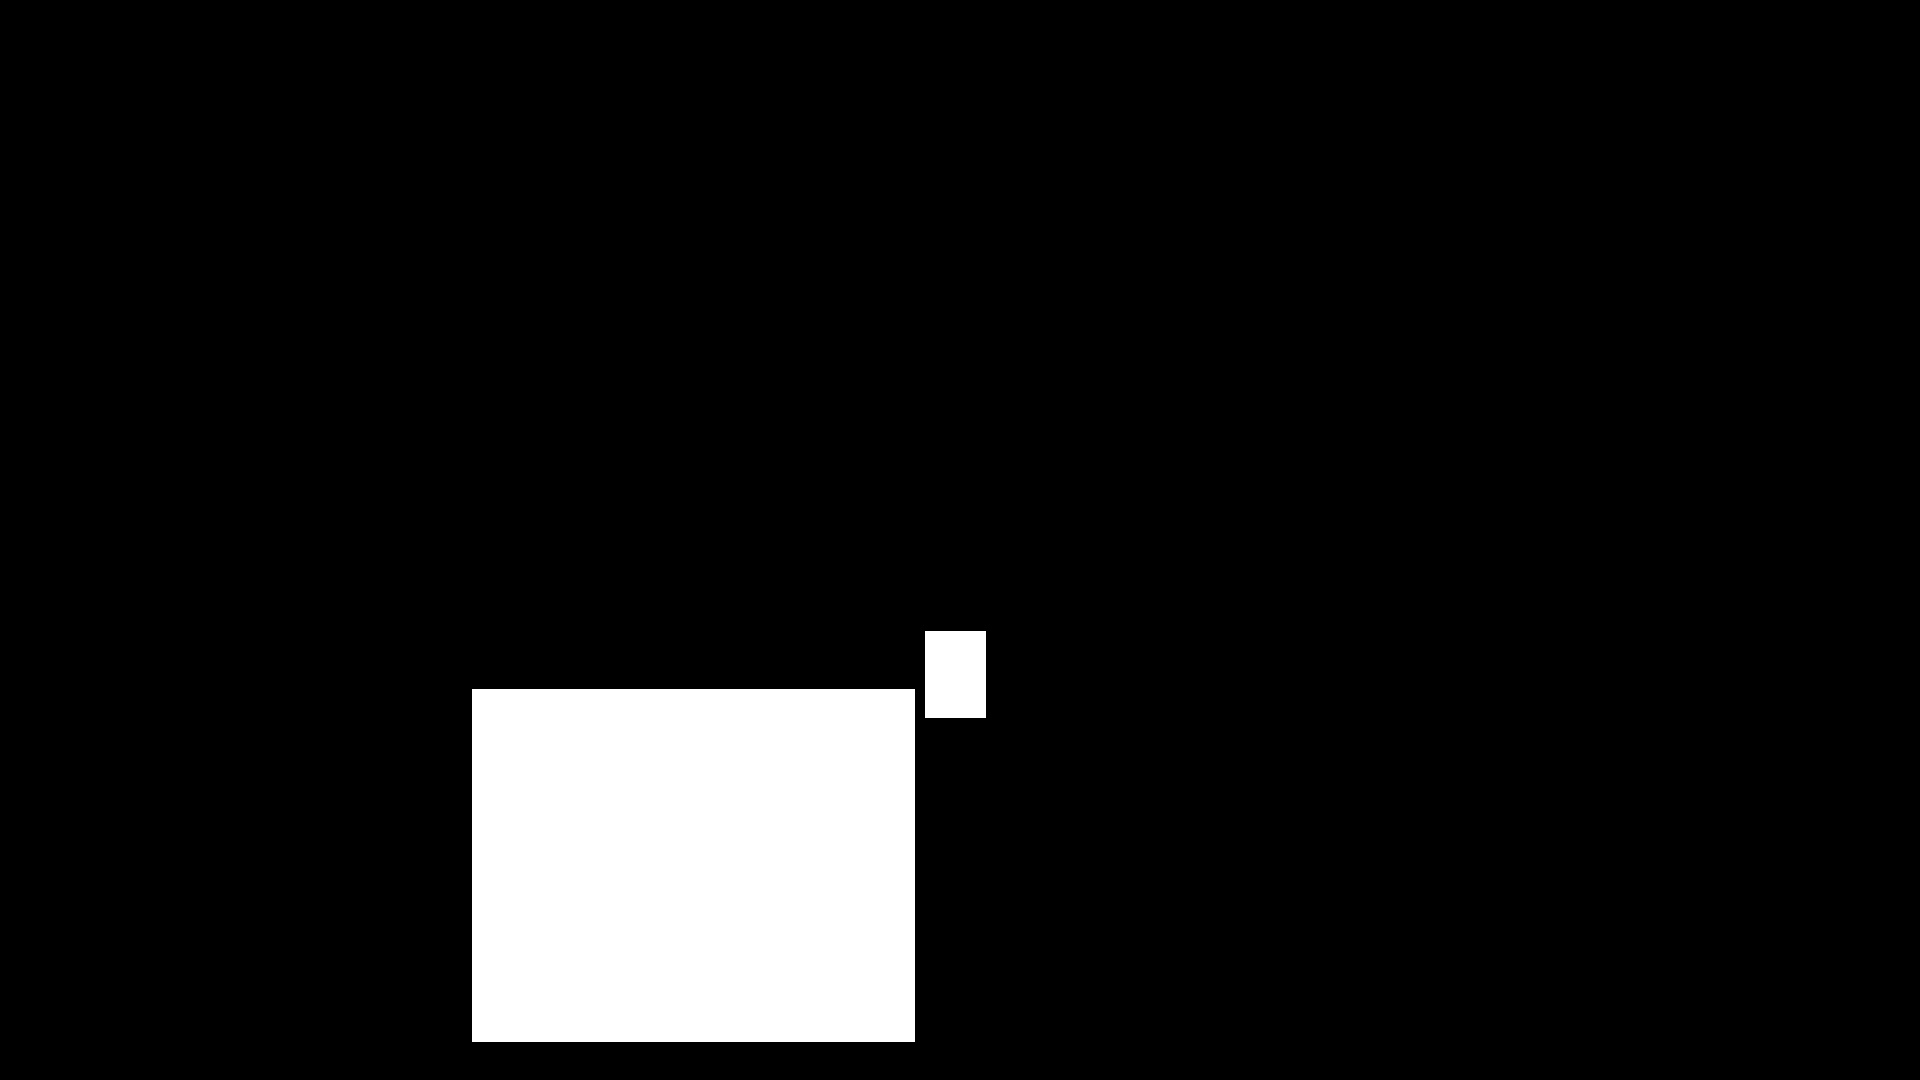

The data file committed next to this chart (first rows):
0.000000000000000000e+00, 0.000000000000000000e+00, 0.000000000000000000e+00, 0.000000000000000000e+00, 0.000000000000000000e+00, 0.000000000000000000e+00, 0.000000000000000000e+00, 0.000000000000000000e+00, 0.000000000000000000e+00, 0.000000000000000000e+00, 0.000000000000000000e+00, 0.000000000000000000e+00, 0.000000000000000000e+00, 0.000000000000000000e+00, 0.000000000000000000e+00, 0.000000000000000000e+00, 0.000000000000000000e+00, 0.000000000000000000e+00, 0.000000000000000000e+00, 0.000000000000000000e+00, 0.000000000000000000e+00, 0.000000000000000000e+00, 0.000000000000000000e+00, 0.000000000000000000e+00
0.000000000000000000e+00, 0.000000000000000000e+00, 0.000000000000000000e+00, 0.000000000000000000e+00, 0.000000000000000000e+00, 0.000000000000000000e+00, 0.000000000000000000e+00, 0.000000000000000000e+00, 0.000000000000000000e+00, 0.000000000000000000e+00, 0.000000000000000000e+00, 0.000000000000000000e+00, 0.000000000000000000e+00, 0.000000000000000000e+00, 0.000000000000000000e+00, 0.000000000000000000e+00, 0.000000000000000000e+00, 0.000000000000000000e+00, 0.000000000000000000e+00, 0.000000000000000000e+00, 0.000000000000000000e+00, 0.000000000000000000e+00, 0.000000000000000000e+00, 0.000000000000000000e+00
0.000000000000000000e+00, 0.000000000000000000e+00, 0.000000000000000000e+00, 0.000000000000000000e+00, 0.000000000000000000e+00, 0.000000000000000000e+00, 0.000000000000000000e+00, 0.000000000000000000e+00, 0.000000000000000000e+00, 0.000000000000000000e+00, 0.000000000000000000e+00, 0.000000000000000000e+00, 0.000000000000000000e+00, 0.000000000000000000e+00, 0.000000000000000000e+00, 0.000000000000000000e+00, 0.000000000000000000e+00, 0.000000000000000000e+00, 0.000000000000000000e+00, 0.000000000000000000e+00, 0.000000000000000000e+00, 0.000000000000000000e+00, 0.000000000000000000e+00, 0.000000000000000000e+00
0.000000000000000000e+00, 0.000000000000000000e+00, 0.000000000000000000e+00, 0.000000000000000000e+00, 0.000000000000000000e+00, 0.000000000000000000e+00, 0.000000000000000000e+00, 0.000000000000000000e+00, 0.000000000000000000e+00, 0.000000000000000000e+00, 0.000000000000000000e+00, 0.000000000000000000e+00, 0.000000000000000000e+00, 0.000000000000000000e+00, 0.000000000000000000e+00, 0.000000000000000000e+00, 0.000000000000000000e+00, 0.000000000000000000e+00, 0.000000000000000000e+00, 0.000000000000000000e+00, 0.000000000000000000e+00, 0.000000000000000000e+00, 0.000000000000000000e+00, 0.000000000000000000e+00
0.000000000000000000e+00, 0.000000000000000000e+00, 0.000000000000000000e+00, 0.000000000000000000e+00, 0.000000000000000000e+00, 0.000000000000000000e+00, 0.000000000000000000e+00, 0.000000000000000000e+00, 0.000000000000000000e+00, 0.000000000000000000e+00, 0.000000000000000000e+00, 0.000000000000000000e+00, 0.000000000000000000e+00, 0.000000000000000000e+00, 0.000000000000000000e+00, 0.000000000000000000e+00, 0.000000000000000000e+00, 0.000000000000000000e+00, 0.000000000000000000e+00, 0.000000000000000000e+00, 0.000000000000000000e+00, 0.000000000000000000e+00, 0.000000000000000000e+00, 0.000000000000000000e+00
0.000000000000000000e+00, 0.000000000000000000e+00, 0.000000000000000000e+00, 0.000000000000000000e+00, 0.000000000000000000e+00, 0.000000000000000000e+00, 0.000000000000000000e+00, 0.000000000000000000e+00, 0.000000000000000000e+00, 0.000000000000000000e+00, 0.000000000000000000e+00, 0.000000000000000000e+00, 0.000000000000000000e+00, 0.000000000000000000e+00, 0.000000000000000000e+00, 0.000000000000000000e+00, 0.000000000000000000e+00, 0.000000000000000000e+00, 0.000000000000000000e+00, 0.000000000000000000e+00, 0.000000000000000000e+00, 0.000000000000000000e+00, 0.000000000000000000e+00, 0.000000000000000000e+00
0.000000000000000000e+00, 0.000000000000000000e+00, 0.000000000000000000e+00, 0.000000000000000000e+00, 0.000000000000000000e+00, 0.000000000000000000e+00, 0.000000000000000000e+00, 0.000000000000000000e+00, 0.000000000000000000e+00, 0.000000000000000000e+00, 0.000000000000000000e+00, 0.000000000000000000e+00, 0.000000000000000000e+00, 0.000000000000000000e+00, 0.000000000000000000e+00, 0.000000000000000000e+00, 0.000000000000000000e+00, 0.000000000000000000e+00, 0.000000000000000000e+00, 0.000000000000000000e+00, 0.000000000000000000e+00, 0.000000000000000000e+00, 0.000000000000000000e+00, 0.000000000000000000e+00
0.000000000000000000e+00, 0.000000000000000000e+00, 0.000000000000000000e+00, 0.000000000000000000e+00, 0.000000000000000000e+00, 0.000000000000000000e+00, 0.000000000000000000e+00, 0.000000000000000000e+00, 0.000000000000000000e+00, 0.000000000000000000e+00, 0.000000000000000000e+00, 0.000000000000000000e+00, 0.000000000000000000e+00, 0.000000000000000000e+00, 0.000000000000000000e+00, 0.000000000000000000e+00, 0.000000000000000000e+00, 0.000000000000000000e+00, 0.000000000000000000e+00, 0.000000000000000000e+00, 0.000000000000000000e+00, 0.000000000000000000e+00, 0.000000000000000000e+00, 0.000000000000000000e+00
0.000000000000000000e+00, 0.000000000000000000e+00, 0.000000000000000000e+00, 0.000000000000000000e+00, 0.000000000000000000e+00, 0.000000000000000000e+00, 0.000000000000000000e+00, 0.000000000000000000e+00, 0.000000000000000000e+00, 0.000000000000000000e+00, 0.000000000000000000e+00, 0.000000000000000000e+00, 0.000000000000000000e+00, 0.000000000000000000e+00, 0.000000000000000000e+00, 0.000000000000000000e+00, 0.000000000000000000e+00, 0.000000000000000000e+00, 0.000000000000000000e+00, 0.000000000000000000e+00, 0.000000000000000000e+00, 0.000000000000000000e+00, 0.000000000000000000e+00, 0.000000000000000000e+00
0.000000000000000000e+00, 0.000000000000000000e+00, 0.000000000000000000e+00, 0.000000000000000000e+00, 0.000000000000000000e+00, 0.000000000000000000e+00, 0.000000000000000000e+00, 0.000000000000000000e+00, 0.000000000000000000e+00, 0.000000000000000000e+00, 0.000000000000000000e+00, 0.000000000000000000e+00, 0.000000000000000000e+00, 0.000000000000000000e+00, 0.000000000000000000e+00, 0.000000000000000000e+00, 0.000000000000000000e+00, 0.000000000000000000e+00, 0.000000000000000000e+00, 0.000000000000000000e+00, 0.000000000000000000e+00, 0.000000000000000000e+00, 0.000000000000000000e+00, 0.000000000000000000e+00
0.000000000000000000e+00, 0.000000000000000000e+00, 0.000000000000000000e+00, 0.000000000000000000e+00, 0.000000000000000000e+00, 0.000000000000000000e+00, 0.000000000000000000e+00, 0.000000000000000000e+00, 0.000000000000000000e+00, 0.000000000000000000e+00, 0.000000000000000000e+00, 0.000000000000000000e+00, 0.000000000000000000e+00, 0.000000000000000000e+00, 0.000000000000000000e+00, 0.000000000000000000e+00, 0.000000000000000000e+00, 0.000000000000000000e+00, 0.000000000000000000e+00, 0.000000000000000000e+00, 0.000000000000000000e+00, 0.000000000000000000e+00, 0.000000000000000000e+00, 0.000000000000000000e+00
0.000000000000000000e+00, 0.000000000000000000e+00, 0.000000000000000000e+00, 0.000000000000000000e+00, 0.000000000000000000e+00, 0.000000000000000000e+00, 0.000000000000000000e+00, 0.000000000000000000e+00, 0.000000000000000000e+00, 0.000000000000000000e+00, 0.000000000000000000e+00, 0.000000000000000000e+00, 0.000000000000000000e+00, 0.000000000000000000e+00, 0.000000000000000000e+00, 0.000000000000000000e+00, 0.000000000000000000e+00, 0.000000000000000000e+00, 0.000000000000000000e+00, 0.000000000000000000e+00, 0.000000000000000000e+00, 0.000000000000000000e+00, 0.000000000000000000e+00, 0.000000000000000000e+00
0.000000000000000000e+00, 0.000000000000000000e+00, 0.000000000000000000e+00, 0.000000000000000000e+00, 0.000000000000000000e+00, 0.000000000000000000e+00, 0.000000000000000000e+00, 0.000000000000000000e+00, 0.000000000000000000e+00, 0.000000000000000000e+00, 0.000000000000000000e+00, 0.000000000000000000e+00, 0.000000000000000000e+00, 0.000000000000000000e+00, 0.000000000000000000e+00, 0.000000000000000000e+00, 0.000000000000000000e+00, 0.000000000000000000e+00, 0.000000000000000000e+00, 0.000000000000000000e+00, 0.000000000000000000e+00, 0.000000000000000000e+00, 0.000000000000000000e+00, 0.000000000000000000e+00
0.000000000000000000e+00, 0.000000000000000000e+00, 0.000000000000000000e+00, 0.000000000000000000e+00, 0.000000000000000000e+00, 0.000000000000000000e+00, 0.000000000000000000e+00, 0.000000000000000000e+00, 0.000000000000000000e+00, 0.000000000000000000e+00, 0.000000000000000000e+00, 0.000000000000000000e+00, 0.000000000000000000e+00, 0.000000000000000000e+00, 0.000000000000000000e+00, 0.000000000000000000e+00, 0.000000000000000000e+00, 0.000000000000000000e+00, 0.000000000000000000e+00, 0.000000000000000000e+00, 0.000000000000000000e+00, 0.000000000000000000e+00, 0.000000000000000000e+00, 0.000000000000000000e+00
0.000000000000000000e+00, 0.000000000000000000e+00, 0.000000000000000000e+00, 0.000000000000000000e+00, 0.000000000000000000e+00, 0.000000000000000000e+00, 0.000000000000000000e+00, 0.000000000000000000e+00, 0.000000000000000000e+00, 0.000000000000000000e+00, 0.000000000000000000e+00, 0.000000000000000000e+00, 0.000000000000000000e+00, 0.000000000000000000e+00, 0.000000000000000000e+00, 0.000000000000000000e+00, 0.000000000000000000e+00, 0.000000000000000000e+00, 0.000000000000000000e+00, 0.000000000000000000e+00, 0.000000000000000000e+00, 0.000000000000000000e+00, 0.000000000000000000e+00, 0.000000000000000000e+00
0.000000000000000000e+00, 0.000000000000000000e+00, 0.000000000000000000e+00, 0.000000000000000000e+00, 0.000000000000000000e+00, 0.000000000000000000e+00, 0.000000000000000000e+00, 0.000000000000000000e+00, 0.000000000000000000e+00, 0.000000000000000000e+00, 0.000000000000000000e+00, 0.000000000000000000e+00, 0.000000000000000000e+00, 0.000000000000000000e+00, 0.000000000000000000e+00, 0.000000000000000000e+00, 0.000000000000000000e+00, 0.000000000000000000e+00, 0.000000000000000000e+00, 0.000000000000000000e+00, 0.000000000000000000e+00, 0.000000000000000000e+00, 0.000000000000000000e+00, 0.000000000000000000e+00
0.000000000000000000e+00, 0.000000000000000000e+00, 0.000000000000000000e+00, 0.000000000000000000e+00, 0.000000000000000000e+00, 0.000000000000000000e+00, 0.000000000000000000e+00, 0.000000000000000000e+00, 0.000000000000000000e+00, 0.000000000000000000e+00, 0.000000000000000000e+00, 0.000000000000000000e+00, 0.000000000000000000e+00, 0.000000000000000000e+00, 0.000000000000000000e+00, 0.000000000000000000e+00, 0.000000000000000000e+00, 0.000000000000000000e+00, 0.000000000000000000e+00, 0.000000000000000000e+00, 0.000000000000000000e+00, 0.000000000000000000e+00, 0.000000000000000000e+00, 0.000000000000000000e+00
0.000000000000000000e+00, 0.000000000000000000e+00, 0.000000000000000000e+00, 0.000000000000000000e+00, 0.000000000000000000e+00, 0.000000000000000000e+00, 0.000000000000000000e+00, 0.000000000000000000e+00, 0.000000000000000000e+00, 0.000000000000000000e+00, 0.000000000000000000e+00, 0.000000000000000000e+00, 0.000000000000000000e+00, 0.000000000000000000e+00, 0.000000000000000000e+00, 0.000000000000000000e+00, 0.000000000000000000e+00, 0.000000000000000000e+00, 0.000000000000000000e+00, 0.000000000000000000e+00, 0.000000000000000000e+00, 0.000000000000000000e+00, 0.000000000000000000e+00, 0.000000000000000000e+00
0.000000000000000000e+00, 0.000000000000000000e+00, 0.000000000000000000e+00, 0.000000000000000000e+00, 0.000000000000000000e+00, 0.000000000000000000e+00, 0.000000000000000000e+00, 0.000000000000000000e+00, 0.000000000000000000e+00, 0.000000000000000000e+00, 0.000000000000000000e+00, 0.000000000000000000e+00, 0.000000000000000000e+00, 0.000000000000000000e+00, 0.000000000000000000e+00, 0.000000000000000000e+00, 0.000000000000000000e+00, 0.000000000000000000e+00, 0.000000000000000000e+00, 0.000000000000000000e+00, 0.000000000000000000e+00, 0.000000000000000000e+00, 0.000000000000000000e+00, 0.000000000000000000e+00
0.000000000000000000e+00, 0.000000000000000000e+00, 0.000000000000000000e+00, 0.000000000000000000e+00, 0.000000000000000000e+00, 0.000000000000000000e+00, 0.000000000000000000e+00, 0.000000000000000000e+00, 0.000000000000000000e+00, 0.000000000000000000e+00, 0.000000000000000000e+00, 0.000000000000000000e+00, 0.000000000000000000e+00, 0.000000000000000000e+00, 0.000000000000000000e+00, 0.000000000000000000e+00, 0.000000000000000000e+00, 0.000000000000000000e+00, 0.000000000000000000e+00, 0.000000000000000000e+00, 0.000000000000000000e+00, 0.000000000000000000e+00, 0.000000000000000000e+00, 0.000000000000000000e+00
0.000000000000000000e+00, 0.000000000000000000e+00, 0.000000000000000000e+00, 0.000000000000000000e+00, 0.000000000000000000e+00, 0.000000000000000000e+00, 0.000000000000000000e+00, 0.000000000000000000e+00, 0.000000000000000000e+00, 0.000000000000000000e+00, 0.000000000000000000e+00, 0.000000000000000000e+00, 0.000000000000000000e+00, 0.000000000000000000e+00, 0.000000000000000000e+00, 0.000000000000000000e+00, 0.000000000000000000e+00, 0.000000000000000000e+00, 0.000000000000000000e+00, 0.000000000000000000e+00, 0.000000000000000000e+00, 0.000000000000000000e+00, 0.000000000000000000e+00, 0.000000000000000000e+00
0.000000000000000000e+00, 0.000000000000000000e+00, 0.000000000000000000e+00, 0.000000000000000000e+00, 0.000000000000000000e+00, 0.000000000000000000e+00, 0.000000000000000000e+00, 0.000000000000000000e+00, 0.000000000000000000e+00, 0.000000000000000000e+00, 0.000000000000000000e+00, 0.000000000000000000e+00, 0.000000000000000000e+00, 0.000000000000000000e+00, 0.000000000000000000e+00, 0.000000000000000000e+00, 0.000000000000000000e+00, 0.000000000000000000e+00, 0.000000000000000000e+00, 0.000000000000000000e+00, 0.000000000000000000e+00, 0.000000000000000000e+00, 0.000000000000000000e+00, 0.000000000000000000e+00
0.000000000000000000e+00, 0.000000000000000000e+00, 0.000000000000000000e+00, 0.000000000000000000e+00, 0.000000000000000000e+00, 0.000000000000000000e+00, 0.000000000000000000e+00, 0.000000000000000000e+00, 0.000000000000000000e+00, 0.000000000000000000e+00, 0.000000000000000000e+00, 0.000000000000000000e+00, 0.000000000000000000e+00, 0.000000000000000000e+00, 0.000000000000000000e+00, 0.000000000000000000e+00, 0.000000000000000000e+00, 0.000000000000000000e+00, 0.000000000000000000e+00, 0.000000000000000000e+00, 0.000000000000000000e+00, 0.000000000000000000e+00, 0.000000000000000000e+00, 0.000000000000000000e+00
0.000000000000000000e+00, 0.000000000000000000e+00, 0.000000000000000000e+00, 0.000000000000000000e+00, 0.000000000000000000e+00, 0.000000000000000000e+00, 0.000000000000000000e+00, 0.000000000000000000e+00, 0.000000000000000000e+00, 0.000000000000000000e+00, 0.000000000000000000e+00, 0.000000000000000000e+00, 0.000000000000000000e+00, 0.000000000000000000e+00, 0.000000000000000000e+00, 0.000000000000000000e+00, 0.000000000000000000e+00, 0.000000000000000000e+00, 0.000000000000000000e+00, 0.000000000000000000e+00, 0.000000000000000000e+00, 0.000000000000000000e+00, 0.000000000000000000e+00, 0.000000000000000000e+00
0.000000000000000000e+00, 0.000000000000000000e+00, 0.000000000000000000e+00, 0.000000000000000000e+00, 0.000000000000000000e+00, 0.000000000000000000e+00, 0.000000000000000000e+00, 0.000000000000000000e+00, 0.000000000000000000e+00, 0.000000000000000000e+00, 0.000000000000000000e+00, 0.000000000000000000e+00, 0.000000000000000000e+00, 0.000000000000000000e+00, 0.000000000000000000e+00, 0.000000000000000000e+00, 0.000000000000000000e+00, 0.000000000000000000e+00, 0.000000000000000000e+00, 0.000000000000000000e+00, 0.000000000000000000e+00, 0.000000000000000000e+00, 0.000000000000000000e+00, 0.000000000000000000e+00
0.000000000000000000e+00, 0.000000000000000000e+00, 0.000000000000000000e+00, 0.000000000000000000e+00, 0.000000000000000000e+00, 0.000000000000000000e+00, 0.000000000000000000e+00, 0.000000000000000000e+00, 0.000000000000000000e+00, 0.000000000000000000e+00, 0.000000000000000000e+00, 0.000000000000000000e+00, 0.000000000000000000e+00, 0.000000000000000000e+00, 0.000000000000000000e+00, 0.000000000000000000e+00, 0.000000000000000000e+00, 0.000000000000000000e+00, 0.000000000000000000e+00, 0.000000000000000000e+00, 0.000000000000000000e+00, 0.000000000000000000e+00, 0.000000000000000000e+00, 0.000000000000000000e+00
0.000000000000000000e+00, 0.000000000000000000e+00, 0.000000000000000000e+00, 0.000000000000000000e+00, 0.000000000000000000e+00, 0.000000000000000000e+00, 0.000000000000000000e+00, 0.000000000000000000e+00, 0.000000000000000000e+00, 0.000000000000000000e+00, 0.000000000000000000e+00, 0.000000000000000000e+00, 0.000000000000000000e+00, 0.000000000000000000e+00, 0.000000000000000000e+00, 0.000000000000000000e+00, 0.000000000000000000e+00, 0.000000000000000000e+00, 0.000000000000000000e+00, 0.000000000000000000e+00, 0.000000000000000000e+00, 0.000000000000000000e+00, 0.000000000000000000e+00, 0.000000000000000000e+00
0.000000000000000000e+00, 0.000000000000000000e+00, 0.000000000000000000e+00, 0.000000000000000000e+00, 0.000000000000000000e+00, 0.000000000000000000e+00, 0.000000000000000000e+00, 0.000000000000000000e+00, 0.000000000000000000e+00, 0.000000000000000000e+00, 0.000000000000000000e+00, 0.000000000000000000e+00, 0.000000000000000000e+00, 0.000000000000000000e+00, 0.000000000000000000e+00, 0.000000000000000000e+00, 0.000000000000000000e+00, 0.000000000000000000e+00, 0.000000000000000000e+00, 0.000000000000000000e+00, 0.000000000000000000e+00, 0.000000000000000000e+00, 0.000000000000000000e+00, 0.000000000000000000e+00
0.000000000000000000e+00, 0.000000000000000000e+00, 0.000000000000000000e+00, 0.000000000000000000e+00, 0.000000000000000000e+00, 0.000000000000000000e+00, 0.000000000000000000e+00, 0.000000000000000000e+00, 0.000000000000000000e+00, 0.000000000000000000e+00, 0.000000000000000000e+00, 0.000000000000000000e+00, 0.000000000000000000e+00, 0.000000000000000000e+00, 0.000000000000000000e+00, 0.000000000000000000e+00, 0.000000000000000000e+00, 0.000000000000000000e+00, 0.000000000000000000e+00, 0.000000000000000000e+00, 0.000000000000000000e+00, 0.000000000000000000e+00, 0.000000000000000000e+00, 0.000000000000000000e+00
0.000000000000000000e+00, 0.000000000000000000e+00, 0.000000000000000000e+00, 0.000000000000000000e+00, 0.000000000000000000e+00, 0.000000000000000000e+00, 0.000000000000000000e+00, 0.000000000000000000e+00, 0.000000000000000000e+00, 0.000000000000000000e+00, 0.000000000000000000e+00, 0.000000000000000000e+00, 0.000000000000000000e+00, 0.000000000000000000e+00, 0.000000000000000000e+00, 0.000000000000000000e+00, 0.000000000000000000e+00, 0.000000000000000000e+00, 0.000000000000000000e+00, 0.000000000000000000e+00, 0.000000000000000000e+00, 0.000000000000000000e+00, 0.000000000000000000e+00, 0.000000000000000000e+00
0.000000000000000000e+00, 0.000000000000000000e+00, 0.000000000000000000e+00, 0.000000000000000000e+00, 0.000000000000000000e+00, 0.000000000000000000e+00, 0.000000000000000000e+00, 0.000000000000000000e+00, 0.000000000000000000e+00, 0.000000000000000000e+00, 0.000000000000000000e+00, 0.000000000000000000e+00, 0.000000000000000000e+00, 0.000000000000000000e+00, 0.000000000000000000e+00, 0.000000000000000000e+00, 0.000000000000000000e+00, 0.000000000000000000e+00, 0.000000000000000000e+00, 0.000000000000000000e+00, 0.000000000000000000e+00, 0.000000000000000000e+00, 0.000000000000000000e+00, 0.000000000000000000e+00
0.000000000000000000e+00, 0.000000000000000000e+00, 0.000000000000000000e+00, 0.000000000000000000e+00, 0.000000000000000000e+00, 0.000000000000000000e+00, 0.000000000000000000e+00, 0.000000000000000000e+00, 0.000000000000000000e+00, 0.000000000000000000e+00, 0.000000000000000000e+00, 0.000000000000000000e+00, 0.000000000000000000e+00, 0.000000000000000000e+00, 0.000000000000000000e+00, 0.000000000000000000e+00, 0.000000000000000000e+00, 0.000000000000000000e+00, 0.000000000000000000e+00, 0.000000000000000000e+00, 0.000000000000000000e+00, 0.000000000000000000e+00, 0.000000000000000000e+00, 0.000000000000000000e+00
0.000000000000000000e+00, 0.000000000000000000e+00, 0.000000000000000000e+00, 0.000000000000000000e+00, 0.000000000000000000e+00, 0.000000000000000000e+00, 0.000000000000000000e+00, 0.000000000000000000e+00, 0.000000000000000000e+00, 0.000000000000000000e+00, 0.000000000000000000e+00, 0.000000000000000000e+00, 0.000000000000000000e+00, 0.000000000000000000e+00, 0.000000000000000000e+00, 0.000000000000000000e+00, 0.000000000000000000e+00, 0.000000000000000000e+00, 0.000000000000000000e+00, 0.000000000000000000e+00, 0.000000000000000000e+00, 0.000000000000000000e+00, 0.000000000000000000e+00, 0.000000000000000000e+00
0.000000000000000000e+00, 0.000000000000000000e+00, 0.000000000000000000e+00, 0.000000000000000000e+00, 0.000000000000000000e+00, 0.000000000000000000e+00, 0.000000000000000000e+00, 0.000000000000000000e+00, 0.000000000000000000e+00, 0.000000000000000000e+00, 0.000000000000000000e+00, 0.000000000000000000e+00, 0.000000000000000000e+00, 0.000000000000000000e+00, 0.000000000000000000e+00, 0.000000000000000000e+00, 0.000000000000000000e+00, 0.000000000000000000e+00, 0.000000000000000000e+00, 0.000000000000000000e+00, 0.000000000000000000e+00, 0.000000000000000000e+00, 0.000000000000000000e+00, 0.000000000000000000e+00
0.000000000000000000e+00, 0.000000000000000000e+00, 0.000000000000000000e+00, 0.000000000000000000e+00, 0.000000000000000000e+00, 0.000000000000000000e+00, 0.000000000000000000e+00, 0.000000000000000000e+00, 0.000000000000000000e+00, 0.000000000000000000e+00, 0.000000000000000000e+00, 0.000000000000000000e+00, 0.000000000000000000e+00, 0.000000000000000000e+00, 0.000000000000000000e+00, 0.000000000000000000e+00, 0.000000000000000000e+00, 0.000000000000000000e+00, 0.000000000000000000e+00, 0.000000000000000000e+00, 0.000000000000000000e+00, 0.000000000000000000e+00, 0.000000000000000000e+00, 0.000000000000000000e+00
0.000000000000000000e+00, 0.000000000000000000e+00, 0.000000000000000000e+00, 0.000000000000000000e+00, 0.000000000000000000e+00, 0.000000000000000000e+00, 0.000000000000000000e+00, 0.000000000000000000e+00, 0.000000000000000000e+00, 0.000000000000000000e+00, 0.000000000000000000e+00, 0.000000000000000000e+00, 0.000000000000000000e+00, 0.000000000000000000e+00, 0.000000000000000000e+00, 0.000000000000000000e+00, 0.000000000000000000e+00, 0.000000000000000000e+00, 0.000000000000000000e+00, 0.000000000000000000e+00, 0.000000000000000000e+00, 0.000000000000000000e+00, 0.000000000000000000e+00, 0.000000000000000000e+00
0.000000000000000000e+00, 0.000000000000000000e+00, 0.000000000000000000e+00, 0.000000000000000000e+00, 0.000000000000000000e+00, 0.000000000000000000e+00, 0.000000000000000000e+00, 0.000000000000000000e+00, 0.000000000000000000e+00, 0.000000000000000000e+00, 0.000000000000000000e+00, 0.000000000000000000e+00, 0.000000000000000000e+00, 0.000000000000000000e+00, 0.000000000000000000e+00, 0.000000000000000000e+00, 0.000000000000000000e+00, 0.000000000000000000e+00, 0.000000000000000000e+00, 0.000000000000000000e+00, 0.000000000000000000e+00, 0.000000000000000000e+00, 0.000000000000000000e+00, 0.000000000000000000e+00
0.000000000000000000e+00, 0.000000000000000000e+00, 0.000000000000000000e+00, 0.000000000000000000e+00, 0.000000000000000000e+00, 0.000000000000000000e+00, 0.000000000000000000e+00, 0.000000000000000000e+00, 0.000000000000000000e+00, 0.000000000000000000e+00, 0.000000000000000000e+00, 0.000000000000000000e+00, 0.000000000000000000e+00, 0.000000000000000000e+00, 0.000000000000000000e+00, 0.000000000000000000e+00, 0.000000000000000000e+00, 0.000000000000000000e+00, 0.000000000000000000e+00, 0.000000000000000000e+00, 0.000000000000000000e+00, 0.000000000000000000e+00, 0.000000000000000000e+00, 0.000000000000000000e+00
0.000000000000000000e+00, 0.000000000000000000e+00, 0.000000000000000000e+00, 0.000000000000000000e+00, 0.000000000000000000e+00, 0.000000000000000000e+00, 0.000000000000000000e+00, 0.000000000000000000e+00, 0.000000000000000000e+00, 0.000000000000000000e+00, 0.000000000000000000e+00, 0.000000000000000000e+00, 0.000000000000000000e+00, 0.000000000000000000e+00, 0.000000000000000000e+00, 0.000000000000000000e+00, 0.000000000000000000e+00, 0.000000000000000000e+00, 0.000000000000000000e+00, 0.000000000000000000e+00, 0.000000000000000000e+00, 0.000000000000000000e+00, 0.000000000000000000e+00, 0.000000000000000000e+00
0.000000000000000000e+00, 0.000000000000000000e+00, 0.000000000000000000e+00, 0.000000000000000000e+00, 0.000000000000000000e+00, 0.000000000000000000e+00, 0.000000000000000000e+00, 0.000000000000000000e+00, 0.000000000000000000e+00, 0.000000000000000000e+00, 0.000000000000000000e+00, 0.000000000000000000e+00, 0.000000000000000000e+00, 0.000000000000000000e+00, 0.000000000000000000e+00, 0.000000000000000000e+00, 0.000000000000000000e+00, 0.000000000000000000e+00, 0.000000000000000000e+00, 0.000000000000000000e+00, 0.000000000000000000e+00, 0.000000000000000000e+00, 0.000000000000000000e+00, 0.000000000000000000e+00
0.000000000000000000e+00, 0.000000000000000000e+00, 0.000000000000000000e+00, 0.000000000000000000e+00, 0.000000000000000000e+00, 0.000000000000000000e+00, 0.000000000000000000e+00, 0.000000000000000000e+00, 0.000000000000000000e+00, 0.000000000000000000e+00, 0.000000000000000000e+00, 0.000000000000000000e+00, 0.000000000000000000e+00, 0.000000000000000000e+00, 0.000000000000000000e+00, 0.000000000000000000e+00, 0.000000000000000000e+00, 0.000000000000000000e+00, 0.000000000000000000e+00, 0.000000000000000000e+00, 0.000000000000000000e+00, 0.000000000000000000e+00, 0.000000000000000000e+00, 0.000000000000000000e+00
0.000000000000000000e+00, 0.000000000000000000e+00, 0.000000000000000000e+00, 0.000000000000000000e+00, 0.000000000000000000e+00, 0.000000000000000000e+00, 0.000000000000000000e+00, 0.000000000000000000e+00, 0.000000000000000000e+00, 0.000000000000000000e+00, 0.000000000000000000e+00, 0.000000000000000000e+00, 0.000000000000000000e+00, 0.000000000000000000e+00, 0.000000000000000000e+00, 0.000000000000000000e+00, 0.000000000000000000e+00, 0.000000000000000000e+00, 0.000000000000000000e+00, 0.000000000000000000e+00, 0.000000000000000000e+00, 0.000000000000000000e+00, 0.000000000000000000e+00, 0.000000000000000000e+00
0.000000000000000000e+00, 0.000000000000000000e+00, 0.000000000000000000e+00, 0.000000000000000000e+00, 0.000000000000000000e+00, 0.000000000000000000e+00, 0.000000000000000000e+00, 0.000000000000000000e+00, 0.000000000000000000e+00, 0.000000000000000000e+00, 0.000000000000000000e+00, 0.000000000000000000e+00, 0.000000000000000000e+00, 0.000000000000000000e+00, 0.000000000000000000e+00, 0.000000000000000000e+00, 0.000000000000000000e+00, 0.000000000000000000e+00, 0.000000000000000000e+00, 0.000000000000000000e+00, 0.000000000000000000e+00, 0.000000000000000000e+00, 0.000000000000000000e+00, 0.000000000000000000e+00
0.000000000000000000e+00, 0.000000000000000000e+00, 0.000000000000000000e+00, 0.000000000000000000e+00, 0.000000000000000000e+00, 0.000000000000000000e+00, 0.000000000000000000e+00, 0.000000000000000000e+00, 0.000000000000000000e+00, 0.000000000000000000e+00, 0.000000000000000000e+00, 0.000000000000000000e+00, 0.000000000000000000e+00, 0.000000000000000000e+00, 0.000000000000000000e+00, 0.000000000000000000e+00, 0.000000000000000000e+00, 0.000000000000000000e+00, 0.000000000000000000e+00, 0.000000000000000000e+00, 0.000000000000000000e+00, 0.000000000000000000e+00, 0.000000000000000000e+00, 0.000000000000000000e+00
0.000000000000000000e+00, 0.000000000000000000e+00, 0.000000000000000000e+00, 0.000000000000000000e+00, 0.000000000000000000e+00, 0.000000000000000000e+00, 0.000000000000000000e+00, 0.000000000000000000e+00, 0.000000000000000000e+00, 0.000000000000000000e+00, 0.000000000000000000e+00, 0.000000000000000000e+00, 0.000000000000000000e+00, 0.000000000000000000e+00, 0.000000000000000000e+00, 0.000000000000000000e+00, 0.000000000000000000e+00, 0.000000000000000000e+00, 0.000000000000000000e+00, 0.000000000000000000e+00, 0.000000000000000000e+00, 0.000000000000000000e+00, 0.000000000000000000e+00, 0.000000000000000000e+00
0.000000000000000000e+00, 0.000000000000000000e+00, 0.000000000000000000e+00, 0.000000000000000000e+00, 0.000000000000000000e+00, 0.000000000000000000e+00, 0.000000000000000000e+00, 0.000000000000000000e+00, 0.000000000000000000e+00, 0.000000000000000000e+00, 0.000000000000000000e+00, 0.000000000000000000e+00, 0.000000000000000000e+00, 0.000000000000000000e+00, 0.000000000000000000e+00, 0.000000000000000000e+00, 0.000000000000000000e+00, 0.000000000000000000e+00, 0.000000000000000000e+00, 0.000000000000000000e+00, 0.000000000000000000e+00, 0.000000000000000000e+00, 0.000000000000000000e+00, 0.000000000000000000e+00
0.000000000000000000e+00, 0.000000000000000000e+00, 0.000000000000000000e+00, 0.000000000000000000e+00, 0.000000000000000000e+00, 0.000000000000000000e+00, 0.000000000000000000e+00, 0.000000000000000000e+00, 0.000000000000000000e+00, 0.000000000000000000e+00, 0.000000000000000000e+00, 0.000000000000000000e+00, 0.000000000000000000e+00, 0.000000000000000000e+00, 0.000000000000000000e+00, 0.000000000000000000e+00, 0.000000000000000000e+00, 0.000000000000000000e+00, 0.000000000000000000e+00, 0.000000000000000000e+00, 0.000000000000000000e+00, 0.000000000000000000e+00, 0.000000000000000000e+00, 0.000000000000000000e+00
0.000000000000000000e+00, 0.000000000000000000e+00, 0.000000000000000000e+00, 0.000000000000000000e+00, 0.000000000000000000e+00, 0.000000000000000000e+00, 0.000000000000000000e+00, 0.000000000000000000e+00, 0.000000000000000000e+00, 0.000000000000000000e+00, 0.000000000000000000e+00, 0.000000000000000000e+00, 0.000000000000000000e+00, 0.000000000000000000e+00, 0.000000000000000000e+00, 0.000000000000000000e+00, 0.000000000000000000e+00, 0.000000000000000000e+00, 0.000000000000000000e+00, 0.000000000000000000e+00, 0.000000000000000000e+00, 0.000000000000000000e+00, 0.000000000000000000e+00, 0.000000000000000000e+00
0.000000000000000000e+00, 0.000000000000000000e+00, 0.000000000000000000e+00, 0.000000000000000000e+00, 0.000000000000000000e+00, 0.000000000000000000e+00, 0.000000000000000000e+00, 0.000000000000000000e+00, 0.000000000000000000e+00, 0.000000000000000000e+00, 0.000000000000000000e+00, 0.000000000000000000e+00, 0.000000000000000000e+00, 0.000000000000000000e+00, 0.000000000000000000e+00, 0.000000000000000000e+00, 0.000000000000000000e+00, 0.000000000000000000e+00, 0.000000000000000000e+00, 0.000000000000000000e+00, 0.000000000000000000e+00, 0.000000000000000000e+00, 0.000000000000000000e+00, 0.000000000000000000e+00
0.000000000000000000e+00, 0.000000000000000000e+00, 0.000000000000000000e+00, 0.000000000000000000e+00, 0.000000000000000000e+00, 0.000000000000000000e+00, 0.000000000000000000e+00, 0.000000000000000000e+00, 0.000000000000000000e+00, 0.000000000000000000e+00, 0.000000000000000000e+00, 0.000000000000000000e+00, 0.000000000000000000e+00, 0.000000000000000000e+00, 0.000000000000000000e+00, 0.000000000000000000e+00, 0.000000000000000000e+00, 0.000000000000000000e+00, 0.000000000000000000e+00, 0.000000000000000000e+00, 0.000000000000000000e+00, 0.000000000000000000e+00, 0.000000000000000000e+00, 0.000000000000000000e+00
0.000000000000000000e+00, 0.000000000000000000e+00, 0.000000000000000000e+00, 0.000000000000000000e+00, 0.000000000000000000e+00, 0.000000000000000000e+00, 0.000000000000000000e+00, 0.000000000000000000e+00, 0.000000000000000000e+00, 0.000000000000000000e+00, 0.000000000000000000e+00, 0.000000000000000000e+00, 0.000000000000000000e+00, 0.000000000000000000e+00, 0.000000000000000000e+00, 0.000000000000000000e+00, 0.000000000000000000e+00, 0.000000000000000000e+00, 0.000000000000000000e+00, 0.000000000000000000e+00, 0.000000000000000000e+00, 0.000000000000000000e+00, 0.000000000000000000e+00, 0.000000000000000000e+00
0.000000000000000000e+00, 0.000000000000000000e+00, 0.000000000000000000e+00, 0.000000000000000000e+00, 0.000000000000000000e+00, 0.000000000000000000e+00, 0.000000000000000000e+00, 0.000000000000000000e+00, 0.000000000000000000e+00, 0.000000000000000000e+00, 0.000000000000000000e+00, 0.000000000000000000e+00, 0.000000000000000000e+00, 0.000000000000000000e+00, 0.000000000000000000e+00, 0.000000000000000000e+00, 0.000000000000000000e+00, 0.000000000000000000e+00, 0.000000000000000000e+00, 0.000000000000000000e+00, 0.000000000000000000e+00, 0.000000000000000000e+00, 0.000000000000000000e+00, 0.000000000000000000e+00
0.000000000000000000e+00, 0.000000000000000000e+00, 0.000000000000000000e+00, 0.000000000000000000e+00, 0.000000000000000000e+00, 0.000000000000000000e+00, 0.000000000000000000e+00, 0.000000000000000000e+00, 0.000000000000000000e+00, 0.000000000000000000e+00, 0.000000000000000000e+00, 0.000000000000000000e+00, 0.000000000000000000e+00, 0.000000000000000000e+00, 0.000000000000000000e+00, 0.000000000000000000e+00, 0.000000000000000000e+00, 0.000000000000000000e+00, 0.000000000000000000e+00, 0.000000000000000000e+00, 0.000000000000000000e+00, 0.000000000000000000e+00, 0.000000000000000000e+00, 0.000000000000000000e+00
0.000000000000000000e+00, 0.000000000000000000e+00, 0.000000000000000000e+00, 0.000000000000000000e+00, 0.000000000000000000e+00, 0.000000000000000000e+00, 0.000000000000000000e+00, 0.000000000000000000e+00, 0.000000000000000000e+00, 0.000000000000000000e+00, 0.000000000000000000e+00, 0.000000000000000000e+00, 0.000000000000000000e+00, 0.000000000000000000e+00, 0.000000000000000000e+00, 0.000000000000000000e+00, 0.000000000000000000e+00, 0.000000000000000000e+00, 0.000000000000000000e+00, 0.000000000000000000e+00, 0.000000000000000000e+00, 0.000000000000000000e+00, 0.000000000000000000e+00, 0.000000000000000000e+00
0.000000000000000000e+00, 0.000000000000000000e+00, 0.000000000000000000e+00, 0.000000000000000000e+00, 0.000000000000000000e+00, 0.000000000000000000e+00, 0.000000000000000000e+00, 0.000000000000000000e+00, 0.000000000000000000e+00, 0.000000000000000000e+00, 0.000000000000000000e+00, 0.000000000000000000e+00, 0.000000000000000000e+00, 0.000000000000000000e+00, 0.000000000000000000e+00, 0.000000000000000000e+00, 0.000000000000000000e+00, 0.000000000000000000e+00, 0.000000000000000000e+00, 0.000000000000000000e+00, 0.000000000000000000e+00, 0.000000000000000000e+00, 0.000000000000000000e+00, 0.000000000000000000e+00
0.000000000000000000e+00, 0.000000000000000000e+00, 0.000000000000000000e+00, 0.000000000000000000e+00, 0.000000000000000000e+00, 0.000000000000000000e+00, 0.000000000000000000e+00, 0.000000000000000000e+00, 0.000000000000000000e+00, 0.000000000000000000e+00, 0.000000000000000000e+00, 0.000000000000000000e+00, 0.000000000000000000e+00, 0.000000000000000000e+00, 0.000000000000000000e+00, 0.000000000000000000e+00, 0.000000000000000000e+00, 0.000000000000000000e+00, 0.000000000000000000e+00, 0.000000000000000000e+00, 0.000000000000000000e+00, 0.000000000000000000e+00, 0.000000000000000000e+00, 0.000000000000000000e+00
0.000000000000000000e+00, 0.000000000000000000e+00, 0.000000000000000000e+00, 0.000000000000000000e+00, 0.000000000000000000e+00, 0.000000000000000000e+00, 0.000000000000000000e+00, 0.000000000000000000e+00, 0.000000000000000000e+00, 0.000000000000000000e+00, 0.000000000000000000e+00, 0.000000000000000000e+00, 0.000000000000000000e+00, 0.000000000000000000e+00, 0.000000000000000000e+00, 0.000000000000000000e+00, 0.000000000000000000e+00, 0.000000000000000000e+00, 0.000000000000000000e+00, 0.000000000000000000e+00, 0.000000000000000000e+00, 0.000000000000000000e+00, 0.000000000000000000e+00, 0.000000000000000000e+00
0.000000000000000000e+00, 0.000000000000000000e+00, 0.000000000000000000e+00, 0.000000000000000000e+00, 0.000000000000000000e+00, 0.000000000000000000e+00, 0.000000000000000000e+00, 0.000000000000000000e+00, 0.000000000000000000e+00, 0.000000000000000000e+00, 0.000000000000000000e+00, 0.000000000000000000e+00, 0.000000000000000000e+00, 0.000000000000000000e+00, 0.000000000000000000e+00, 0.000000000000000000e+00, 0.000000000000000000e+00, 0.000000000000000000e+00, 0.000000000000000000e+00, 0.000000000000000000e+00, 0.000000000000000000e+00, 0.000000000000000000e+00, 0.000000000000000000e+00, 0.000000000000000000e+00
0.000000000000000000e+00, 0.000000000000000000e+00, 0.000000000000000000e+00, 0.000000000000000000e+00, 0.000000000000000000e+00, 0.000000000000000000e+00, 0.000000000000000000e+00, 0.000000000000000000e+00, 0.000000000000000000e+00, 0.000000000000000000e+00, 0.000000000000000000e+00, 0.000000000000000000e+00, 0.000000000000000000e+00, 0.000000000000000000e+00, 0.000000000000000000e+00, 0.000000000000000000e+00, 0.000000000000000000e+00, 0.000000000000000000e+00, 0.000000000000000000e+00, 0.000000000000000000e+00, 0.000000000000000000e+00, 0.000000000000000000e+00, 0.000000000000000000e+00, 0.000000000000000000e+00
0.000000000000000000e+00, 0.000000000000000000e+00, 0.000000000000000000e+00, 0.000000000000000000e+00, 0.000000000000000000e+00, 0.000000000000000000e+00, 0.000000000000000000e+00, 0.000000000000000000e+00, 0.000000000000000000e+00, 0.000000000000000000e+00, 0.000000000000000000e+00, 0.000000000000000000e+00, 0.000000000000000000e+00, 0.000000000000000000e+00, 0.000000000000000000e+00, 0.000000000000000000e+00, 0.000000000000000000e+00, 0.000000000000000000e+00, 0.000000000000000000e+00, 0.000000000000000000e+00, 0.000000000000000000e+00, 0.000000000000000000e+00, 0.000000000000000000e+00, 0.000000000000000000e+00
0.000000000000000000e+00, 0.000000000000000000e+00, 0.000000000000000000e+00, 0.000000000000000000e+00, 0.000000000000000000e+00, 0.000000000000000000e+00, 0.000000000000000000e+00, 0.000000000000000000e+00, 0.000000000000000000e+00, 0.000000000000000000e+00, 0.000000000000000000e+00, 0.000000000000000000e+00, 0.000000000000000000e+00, 0.000000000000000000e+00, 0.000000000000000000e+00, 0.000000000000000000e+00, 0.000000000000000000e+00, 0.000000000000000000e+00, 0.000000000000000000e+00, 0.000000000000000000e+00, 0.000000000000000000e+00, 0.000000000000000000e+00, 0.000000000000000000e+00, 0.000000000000000000e+00
... 6 more rows
